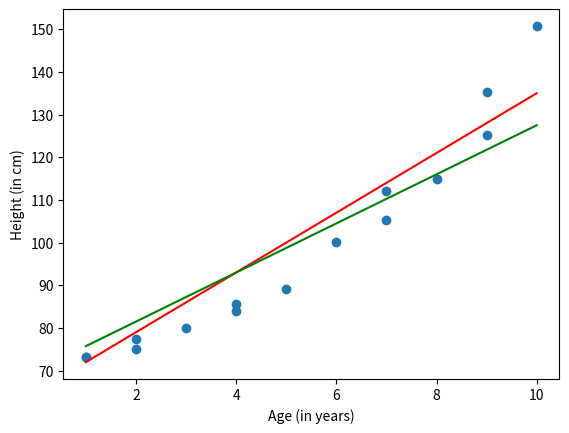

Write Python code to recreate this figure.
# Observed ages in years
obs_age = [1,1,2,2,3,4,4,5,6,7,7,8,9,9,10]

# Observed heights in cm
obs_ht = [73.2,73.3,75.1,77.4,80.1,85.7,84.0,89.1,100.2,105.3,112.2,115.0,125.1,135.2,150.7]

# Import Python's plotting tools (matplotlib) and math tools (numpy)
import matplotlib.pyplot as plt
import numpy as np
%matplotlib inline

# Plot the points
plt.scatter(obs_age,obs_ht)

# Draw the line H = 7A+65
A = np.linspace(1,10,100)
H = 7*A+65
plt.plot(A,H, color = 'red')

# Draw the line H = 5.75A+70
H = 5.75*A+70
plt.plot(A,H, color = 'green')


plt.xlabel("Age (in years)")
plt.ylabel("Height (in cm)")
plt.show()

# Solve the L-1 linear regression problem here...



# Solve the L-1 quadratic regression problem here...

